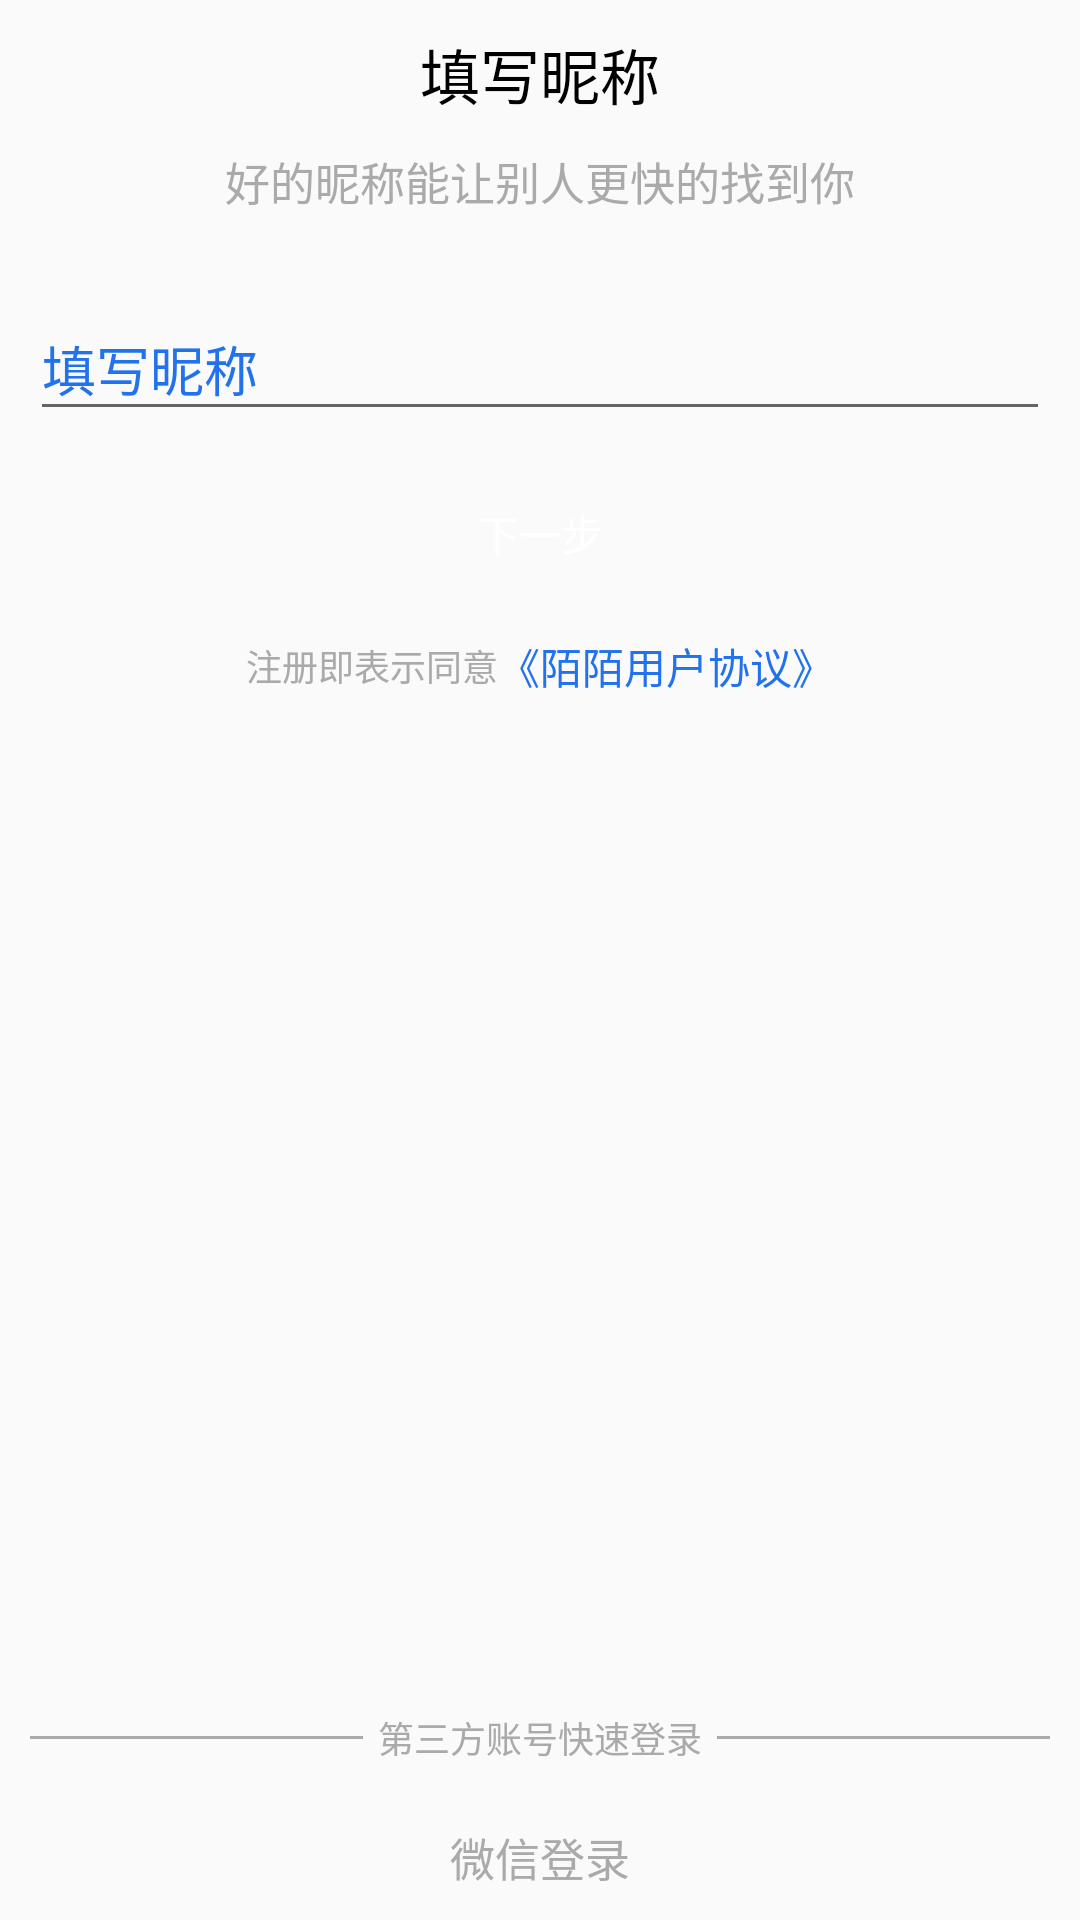

Write the Android layout XML for this screen, with the resource values it uses.
<!-- AndroidManifest.xml: application theme AppTheme -->
<!-- res/layout/activity_register.xml -->
<?xml version="1.0" encoding="utf-8"?>
<LinearLayout xmlns:android="http://schemas.android.com/apk/res/android"
    xmlns:tools="http://schemas.android.com/tools"
    android:id="@+id/activity_register"
    android:layout_width="match_parent"
    android:layout_height="match_parent"
    android:orientation="vertical"
    android:gravity="center_horizontal"
    tools:context="com.example.x599.test_qq.view.activity.RegisterActivity">
    <TextView
        android:layout_width="wrap_content"
        android:layout_height="wrap_content"
        android:layout_marginTop="10dp"
        android:textSize="20sp"
        android:textColor="#000"
        android:text="填写昵称"/>
    <TextView
        android:layout_width="wrap_content"
        android:layout_height="wrap_content"
        android:layout_marginTop="10dp"
        android:textSize="15sp"
        android:textColor="@android:color/darker_gray"
        android:text="好的昵称能让别人更快的找到你"/>

    <android.support.design.widget.TextInputLayout
        android:layout_width="match_parent"
        android:layout_height="wrap_content"
        android:layout_marginLeft="10dp"
        android:layout_marginRight="10dp"
        android:layout_marginTop="20dp"
        android:textColorHint="#2172ec">
        <android.support.design.widget.TextInputEditText
            android:id="@+id/et_nickname"
            android:layout_width="match_parent"
            android:layout_height="wrap_content"
            android:hint="填写昵称"/>
    </android.support.design.widget.TextInputLayout>

    <Button
        android:id="@+id/bt_next"
        android:layout_width="match_parent"
        android:layout_height="wrap_content"
        android:background="@drawable/btn_register_selector"
        android:layout_marginLeft="10dp"
        android:layout_marginRight="10dp"
        android:layout_marginTop="10dp"
        android:enabled="false"
        android:textColor="#fff"
        android:text="下一步"/>

    <LinearLayout
        android:layout_width="match_parent"
        android:layout_height="wrap_content"
        android:orientation="horizontal"
        android:layout_marginTop="10dp"
        android:gravity="center">
        <TextView
            android:layout_width="wrap_content"
            android:layout_height="wrap_content"
            android:text="注册即表示同意"
            android:textColor="@android:color/darker_gray"
            android:textSize="12sp"/>
        <TextView
            android:layout_width="wrap_content"
            android:layout_height="wrap_content"
            android:text="《陌陌用户协议》"
            android:textColor="#2172ec"
            android:textSize="14sp"/>
    </LinearLayout>
    <View
        android:layout_width="match_parent"
        android:layout_height="0dp"
        android:layout_weight="1"/>
    <include layout="@layout/three_sides_login"/>
</LinearLayout>
<!-- res/layout/three_sides_login.xml (included above) -->
<?xml version="1.0" encoding="utf-8"?>
<LinearLayout xmlns:android="http://schemas.android.com/apk/res/android"
    xmlns:tools="http://schemas.android.com/tools"
    android:layout_width="match_parent"
    android:layout_height="wrap_content"
    android:gravity="center_horizontal"
    android:layout_marginLeft="10dp"
    android:layout_marginRight="10dp"
    android:orientation="vertical"
    >

    <LinearLayout
        android:layout_width="match_parent"
        android:layout_height="wrap_content"
        android:gravity="center"
        android:orientation="horizontal">

        <View
            android:layout_width="0dp"
            android:layout_height="1dp"
            android:layout_weight="1"
            android:background="@android:color/darker_gray" />

        <TextView
            android:layout_width="wrap_content"
            android:layout_height="wrap_content"
            android:textColor="@android:color/darker_gray"
            android:layout_marginLeft="5dp"
            android:layout_marginRight="5dp"
            android:textSize="12sp"
            android:text="第三方账号快速登录" />

        <View
            android:layout_width="0dp"
            android:layout_height="1dp"
            android:layout_weight="1"
            android:background="@android:color/darker_gray" />
    </LinearLayout>

    <ImageView
        android:layout_width="wrap_content"
        android:layout_height="wrap_content"
        android:layout_marginTop="10dp"
        android:src="@drawable/ic_login_weixin_normal" />

    <TextView
        android:layout_width="wrap_content"
        android:layout_height="wrap_content"
        android:textColor="@android:color/darker_gray"
        android:textSize="15sp"
        android:layout_marginTop="10dp"
        android:layout_marginBottom="10dp"
        android:text="微信登录" />
</LinearLayout>
<!-- resources referenced by this layout -->
<resources>
  <style name="AppTheme" parent="Theme.AppCompat.Light.NoActionBar">
          
          <item name="colorPrimary">@color/colorPrimary</item>
          <item name="colorPrimaryDark">@color/titlecolor</item>
          <item name="colorAccent">@color/colorAccent</item>
      </style>
  <color name="colorPrimary">#3F51B5</color>
  <color name="titlecolor">#40a3f4</color>
  <color name="colorAccent">#FF4081</color>
</resources>
